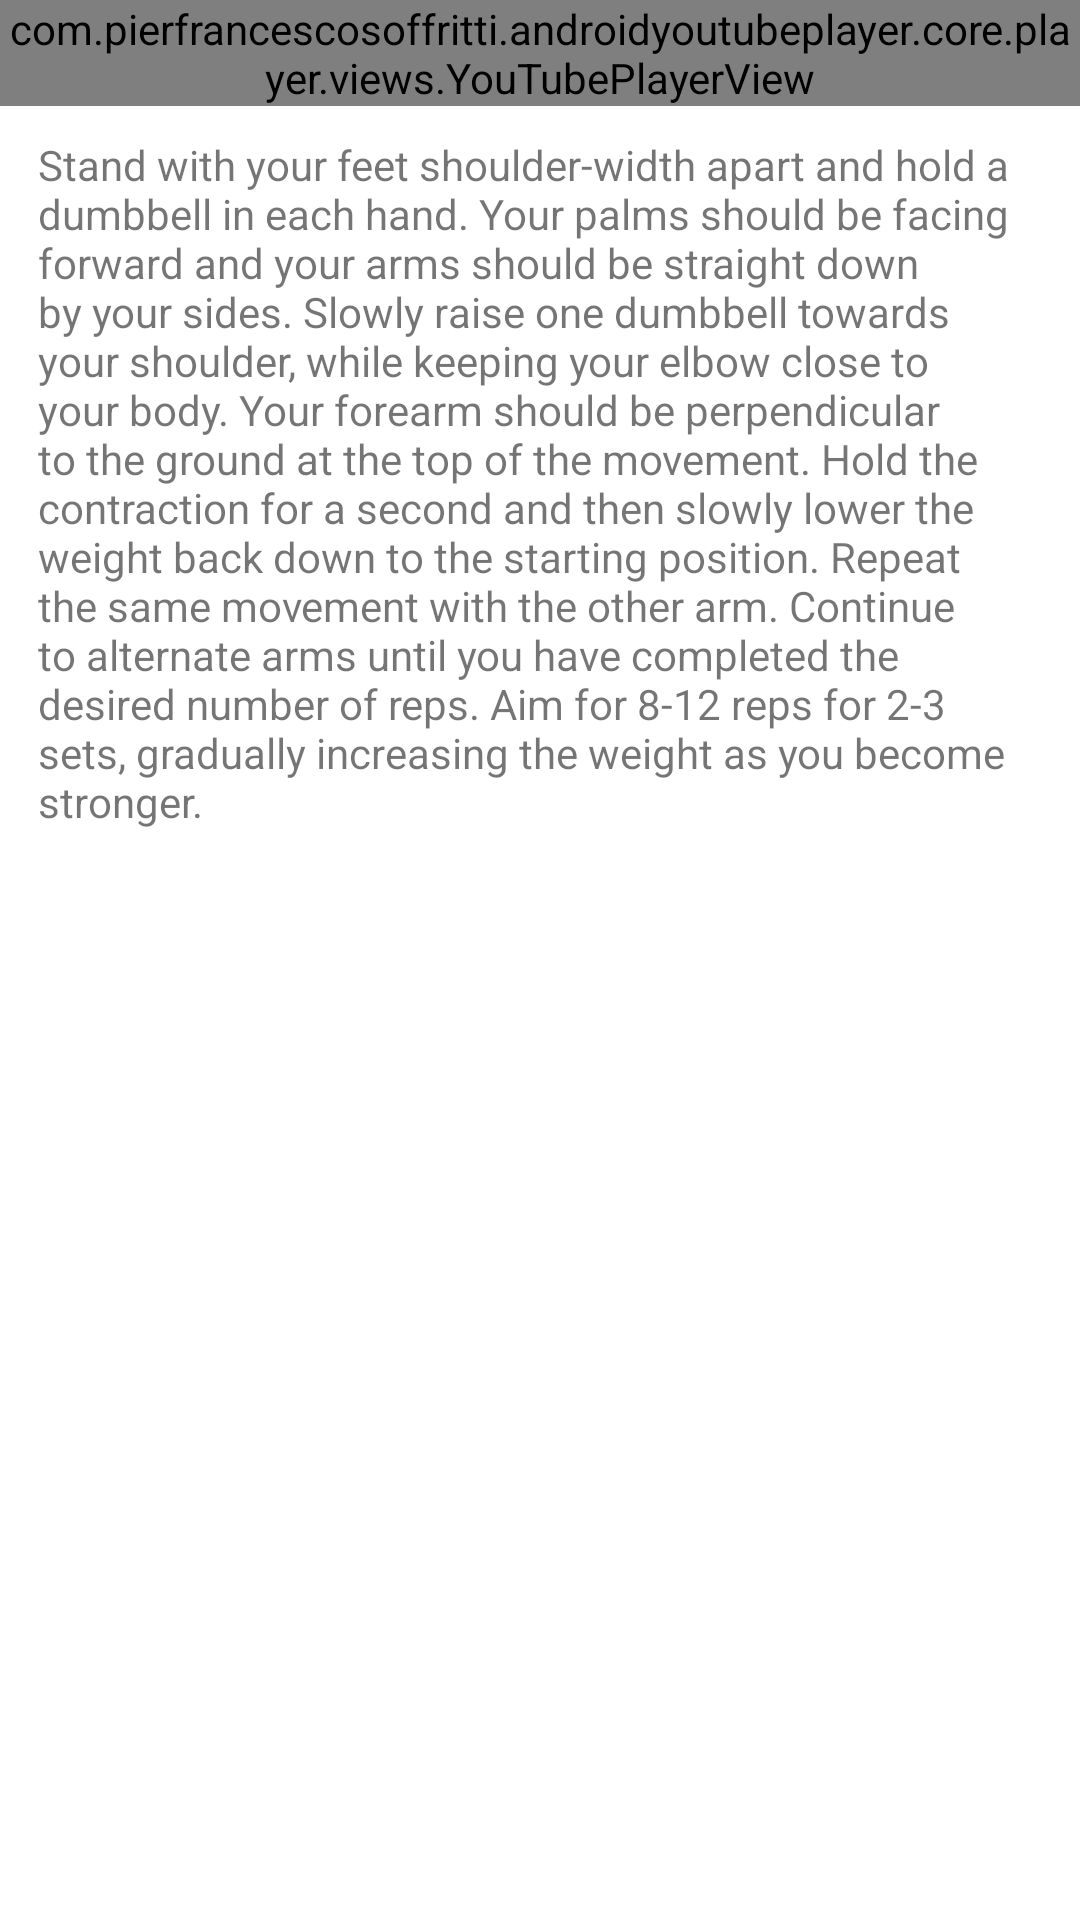

This screen was rendered from an Android layout file. Write that file and the resources it references.
<!-- AndroidManifest.xml: application theme Theme.MuscleMate -->
<!-- res/layout/fragment_curl.xml -->
<?xml version="1.0" encoding="utf-8"?>
<ScrollView xmlns:app="http://schemas.android.com/apk/res-auto"
    android:layout_width="409dp"
    android:layout_height="wrap_content"
    xmlns:tools="http://schemas.android.com/tools"
    tools:layout_editor_absoluteX="1dp"
    tools:layout_editor_absoluteY="111dp"
    android:layout_gravity="center"
    xmlns:android="http://schemas.android.com/apk/res/android">
<androidx.constraintlayout.widget.ConstraintLayout
    android:layout_width="match_parent"
    android:layout_height="match_parent">

    <com.pierfrancescosoffritti.androidyoutubeplayer.core.player.views.YouTubePlayerView
        android:id="@+id/youtube_player_view"
        android:layout_width="match_parent"
        android:layout_height="wrap_content"
        android:orientation="vertical"

        app:autoPlay="true"
        app:layout_constraintTop_toTopOf="parent"
        app:videoId="ykJmrZ5v0Oo" />

    <TextView
        android:id="@+id/curl_desc"
        android:layout_width="332dp"
        android:layout_height="271dp"
        android:layout_marginTop="10dp"
        android:text="@string/curl_desc"
        app:layout_constraintEnd_toEndOf="parent"
        app:layout_constraintHorizontal_bias="0.454"
        app:layout_constraintStart_toStartOf="parent"
        app:layout_constraintTop_toBottomOf="@+id/youtube_player_view" />

</androidx.constraintlayout.widget.ConstraintLayout>
</ScrollView>
<!-- resources referenced by this layout -->
<resources>
  <string name="curl_desc">
          Stand with your feet shoulder-width apart and hold a dumbbell in each hand. Your palms should be facing forward and your arms should be straight down by your sides.
  
          Slowly raise one dumbbell towards your shoulder, while keeping your elbow close to your body. Your forearm should be perpendicular to the ground at the top of the movement.
  
          Hold the contraction for a second and then slowly lower the weight back down to the starting position.
  
          Repeat the same movement with the other arm.
  
          Continue to alternate arms until you have completed the desired number of reps.
  
          Aim for 8-12 reps for 2-3 sets, gradually increasing the weight as you become stronger.</string>
  <style name="Theme.MuscleMate" parent="Theme.MaterialComponents.DayNight.DarkActionBar">
          
          <item name="colorPrimary">@color/theme_blue</item>
          <item name="colorPrimaryVariant">@color/theme_blue</item>
          <item name="colorOnPrimary">@color/white</item>
          
          <item name="colorSecondary">@color/teal_200</item>
          <item name="colorSecondaryVariant">@color/teal_700</item>
          <item name="colorOnSecondary">@color/black</item>
          
          <item name="android:statusBarColor">?attr/colorPrimaryVariant</item>
          
      </style>
  <color name="theme_blue">#03A9F4</color>
  <color name="white">#FFFFFFFF</color>
  <color name="teal_200">#FF03DAC5</color>
  <color name="teal_700">#FF018786</color>
  <color name="black">#FF000000</color>
</resources>
